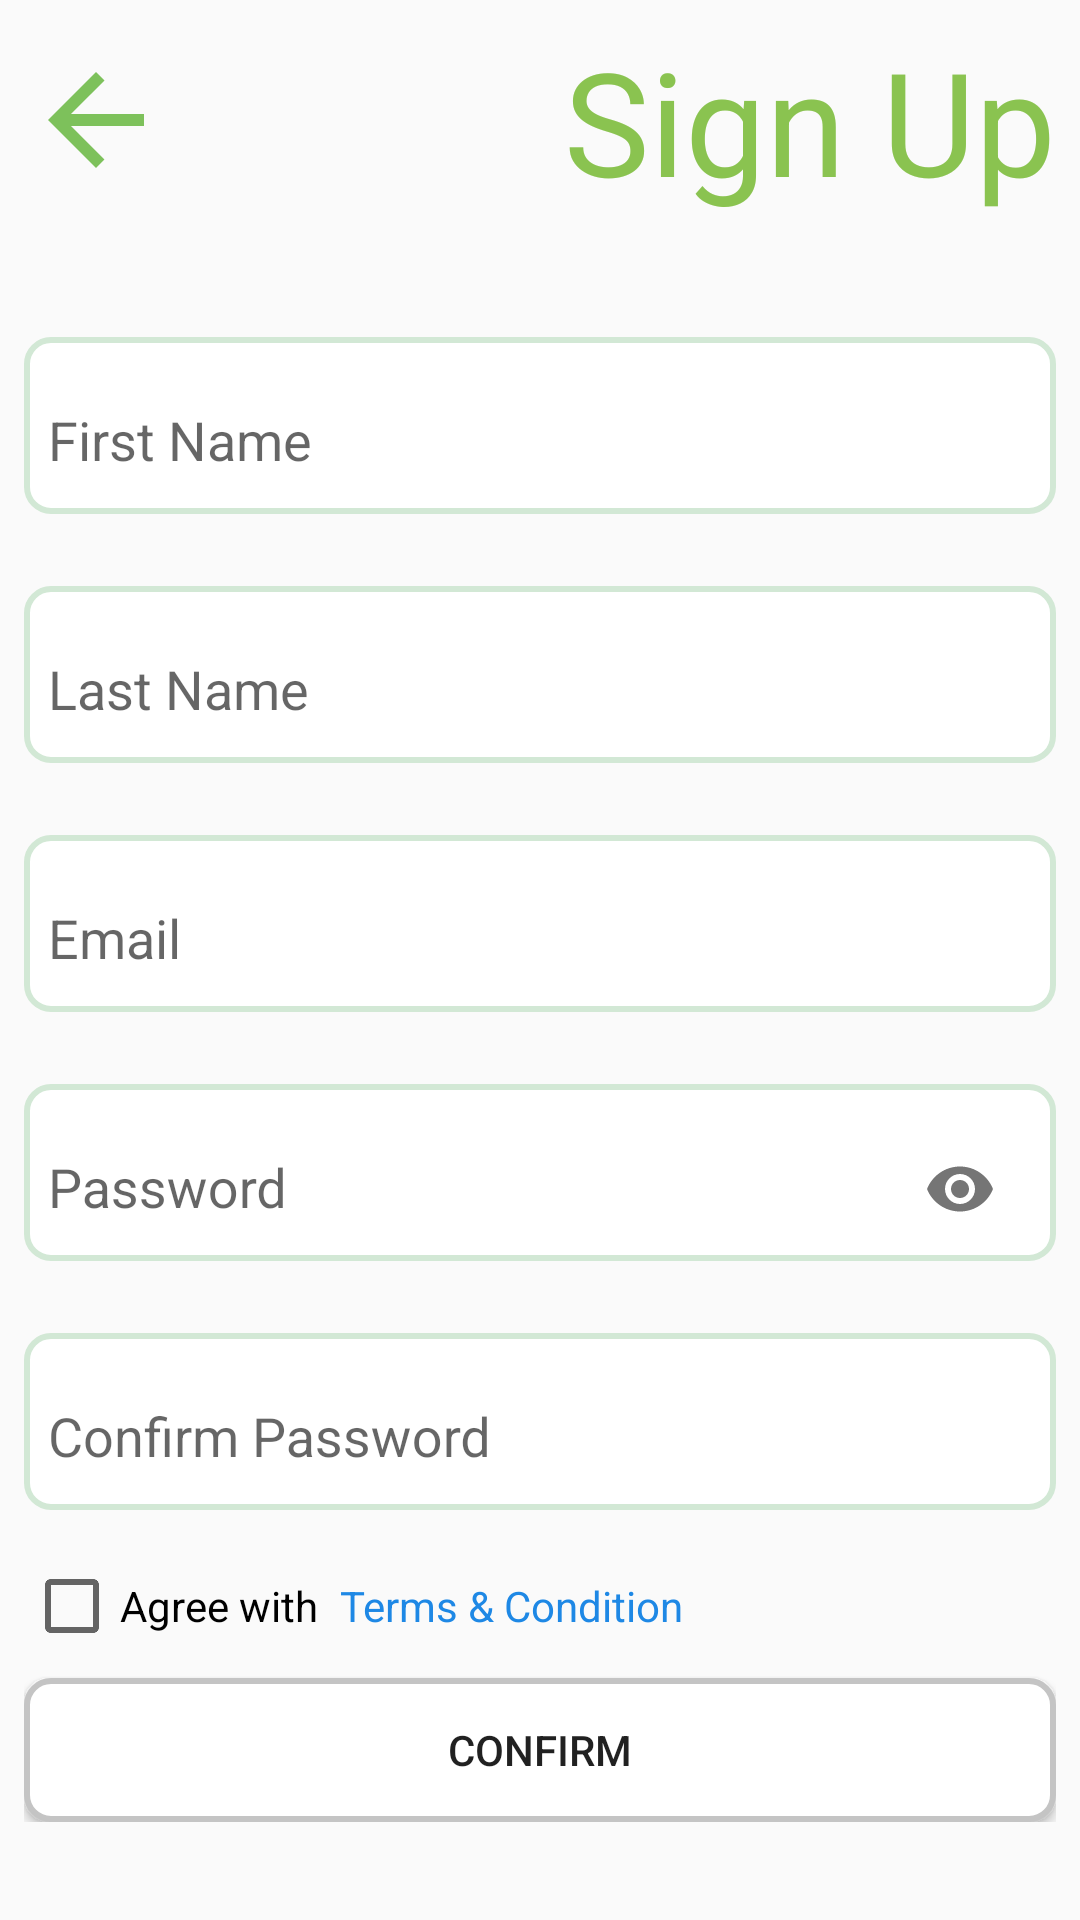

This screen was rendered from an Android layout file. Write that file and the resources it references.
<!-- AndroidManifest.xml: activity theme AppTheme.NoActionBar -->
<!-- res/layout/activity_register.xml -->
<?xml version="1.0" encoding="utf-8"?>
<androidx.constraintlayout.widget.ConstraintLayout
    xmlns:android="http://schemas.android.com/apk/res/android"
    xmlns:app="http://schemas.android.com/apk/res-auto"
    xmlns:tools="http://schemas.android.com/tools"
    android:layout_width="match_parent"
    android:layout_height="match_parent"
    tools:context=".ui.RegisterActivity">

    <LinearLayout
        android:id="@+id/linearLayout2"
        android:layout_width="match_parent"
        android:layout_height="wrap_content"
        android:orientation="horizontal"
        android:gravity="center_vertical"
        app:layout_constraintEnd_toEndOf="parent"
        app:layout_constraintStart_toStartOf="parent"
        app:layout_constraintTop_toTopOf="parent">

        <ImageView
            android:id="@+id/iv_register_cancel_signup"
            android:layout_width="wrap_content"
            android:layout_height="wrap_content"
            android:layout_margin="8dp"
            android:foreground="?attr/selectableItemBackground"
            android:src="@drawable/ic_baseline_arrow_back_24" />
        <View
            android:layout_width="match_parent"
            android:layout_height="1dp"
            android:layout_weight="1"/>
        <TextView
            android:layout_width="wrap_content"
            android:layout_height="wrap_content"
            android:layout_margin="8dp"
            android:gravity="end"
            android:text="Sign Up"
            android:textColor="@color/colorPrimary"
            android:textSize="48dp" />
    </LinearLayout>

    <ScrollView
        android:layout_width="match_parent"
        android:layout_height="0dp"
        app:layout_constraintBottom_toBottomOf="parent"
        app:layout_constraintTop_toBottomOf="@+id/linearLayout2">

        <LinearLayout
            android:layout_width="match_parent"
            android:layout_height="wrap_content"
            android:layout_margin="8dp"
            android:orientation="vertical">

            <com.google.android.material.textfield.TextInputLayout
                android:layout_width="match_parent"
                android:layout_height="wrap_content"
                android:layout_marginTop="24dp"
                android:background="@drawable/custom_rounded_border_2"
                android:backgroundTint="@color/colorPrimaryDark"
                android:backgroundTintMode="screen"
                android:inputType="textAutoComplete">

                <EditText
                    android:id="@+id/et_register_first_name"
                    android:layout_width="match_parent"
                    android:layout_height="32dp"
                    android:background="@color/transparent"
                    android:hint="First Name"
                    android:text=""
                    android:inputType="text"
                    android:maxLength="10"
                    android:maxLines="1"
                    android:imeOptions="actionNext"/>
            </com.google.android.material.textfield.TextInputLayout>

            <com.google.android.material.textfield.TextInputLayout
                android:layout_width="match_parent"
                android:layout_height="wrap_content"
                android:layout_marginTop="24dp"
                android:background="@drawable/custom_rounded_border_2"
                android:backgroundTint="@color/colorPrimaryDark"
                android:backgroundTintMode="screen"
                android:inputType="textAutoComplete">

                <EditText
                    android:id="@+id/et_register_last_name"
                    android:layout_width="match_parent"
                    android:layout_height="32dp"
                    android:background="@color/transparent"
                    android:hint="Last Name"
                    android:text=""
                    android:inputType="text"
                    android:maxLines="1"
                    android:imeOptions="actionNext" />
            </com.google.android.material.textfield.TextInputLayout>

            <com.google.android.material.textfield.TextInputLayout
                android:layout_width="match_parent"
                android:layout_height="wrap_content"
                android:layout_marginTop="24dp"
                android:background="@drawable/custom_rounded_border_2"
                android:backgroundTint="@color/colorPrimaryDark"
                android:backgroundTintMode="screen">

                <EditText
                    android:id="@+id/et_register_email"
                    android:layout_width="match_parent"
                    android:layout_height="32dp"
                    android:background="@color/transparent"
                    android:hint="@string/ui_en_tx0001"
                    android:text=""
                    android:inputType="textEmailAddress"
                    android:maxLines="1"
                    android:imeOptions="actionNext" />
            </com.google.android.material.textfield.TextInputLayout>

            <com.google.android.material.textfield.TextInputLayout
                android:layout_width="match_parent"
                android:layout_height="wrap_content"
                android:layout_marginTop="24dp"
                app:passwordToggleEnabled="true"
                android:background="@drawable/custom_rounded_border_2"
                android:backgroundTint="@color/colorPrimaryDark"
                android:backgroundTintMode="screen">

                <EditText
                    android:id="@+id/et_register_password"
                    android:layout_width="match_parent"
                    android:layout_height="32dp"
                    android:background="@color/transparent"
                    android:hint="Password"
                    android:text=""
                    android:inputType="textPassword"
                    android:maxLines="1"
                    android:imeOptions="actionNext" />
            </com.google.android.material.textfield.TextInputLayout>

            <com.google.android.material.textfield.TextInputLayout
                android:layout_width="match_parent"
                android:layout_height="wrap_content"
                android:layout_marginTop="24dp"
                android:background="@drawable/custom_rounded_border_2"
                android:backgroundTint="@color/colorPrimaryDark"
                android:backgroundTintMode="screen"
                android:inputType="textPassword">

                <EditText
                    android:id="@+id/et_register_password_confirm"
                    android:layout_width="match_parent"
                    android:layout_height="32dp"
                    android:background="@color/transparent"
                    android:hint="Confirm Password"
                    android:text=""
                    android:inputType="textPassword"
                    android:maxLines="1"
                    android:imeOptions="actionGo"/>
            </com.google.android.material.textfield.TextInputLayout>

            <LinearLayout
                android:layout_width="match_parent"
                android:layout_height="wrap_content"
                android:layout_marginTop="16dp"
                android:orientation="horizontal">

                <CheckBox
                    android:id="@+id/cb_register_agree"
                    android:layout_width="wrap_content"
                    android:layout_height="wrap_content"
                    android:layout_gravity="center_vertical"
                    android:text="Agree with " />

                <TextView
                    android:id="@+id/tx_register_agreement"
                    android:layout_width="wrap_content"
                    android:layout_height="match_parent"
                    android:layout_marginStart="4dp"
                    android:gravity="center_vertical"
                    android:text="@string/ui_en_tx0005"
                    android:textColor="@color/blue_600" />
            </LinearLayout>

            <Button
                android:id="@+id/bt_register_confirm"
                android:layout_width="match_parent"
                android:layout_height="wrap_content"
                android:layout_marginTop="8dp"
                android:background="@drawable/custom_rounded_border_2"
                android:foreground="?attr/selectableItemBackgroundBorderless"
                android:text="Confirm" />
        </LinearLayout>
    </ScrollView>
</androidx.constraintlayout.widget.ConstraintLayout>
<!-- resources referenced by this layout -->
<resources>
  <color name="blue_600">#1E88E5</color>
  <color name="colorPrimary">#8AC350</color>
  <color name="colorPrimaryDark">#3D9C4A</color>
  <color name="transparent">#00000000</color>
  <!-- drawable custom_rounded_border_2 (drawable) -->
  <?xml version="1.0" encoding="UTF-8"?>
  <shape xmlns:android="http://schemas.android.com/apk/res/android" android:shape="rectangle">
      <corners android:radius="8dp"/>
      <padding android:left="8dp" android:right="8dp" android:top="8dp" android:bottom="8dp"/>
      <solid android:color="@color/white"/>
      <stroke android:color="@color/nearly_white"
          android:width="2dp"/>
  </shape>
  <!-- drawable ic_baseline_arrow_back_24 (drawable) -->
  <vector android:autoMirrored="true" android:height="48dp"
      android:tint="#7DC15B" android:viewportHeight="24"
      android:viewportWidth="24" android:width="48dp" xmlns:android="http://schemas.android.com/apk/res/android">
      <path android:fillColor="@android:color/white" android:pathData="M20,11H7.83l5.59,-5.59L12,4l-8,8 8,8 1.41,-1.41L7.83,13H20v-2z"/>
  </vector>
  <string name="ui_en_tx0001">Email</string>
  <string name="ui_en_tx0005">Terms &amp; Condition</string>
  <style name="AppTheme.NoActionBar">
          <item name="windowActionBar">false</item>
          <item name="windowNoTitle">true</item>
      </style>
  <color name="white">#FFFFFF</color>
  <color name="nearly_white">#c4c4c4</color>
</resources>
